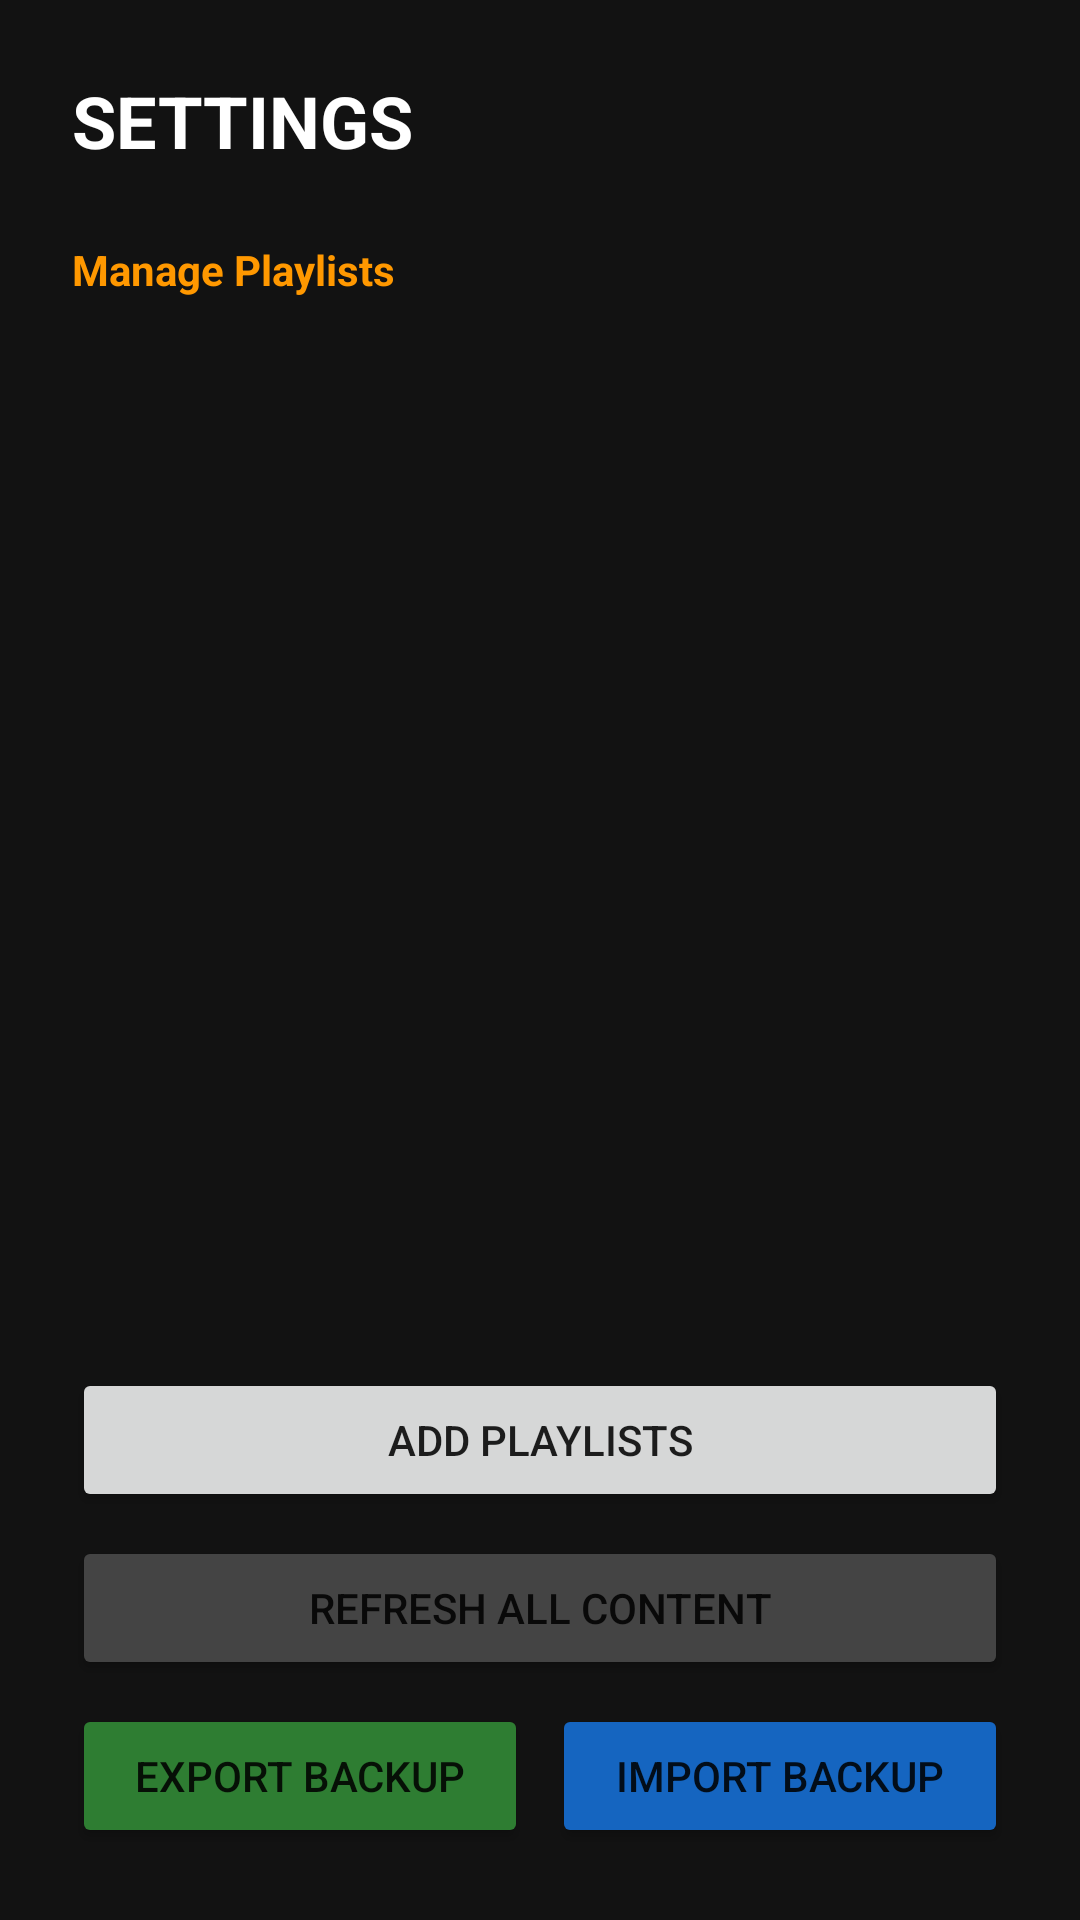

Write the Android layout XML for this screen, with the resource values it uses.
<!-- AndroidManifest.xml: activity theme Theme.MPDPlayer -->
<!-- res/layout/activity_settings.xml -->
<?xml version="1.0" encoding="utf-8"?>
<LinearLayout xmlns:android="http://schemas.android.com/apk/res/android"
    android:layout_width="match_parent"
    android:layout_height="match_parent"
    android:background="@color/background_dark"
    android:orientation="vertical"
    android:padding="24dp">

    <TextView
        android:layout_width="wrap_content"
        android:layout_height="wrap_content"
        android:text="SETTINGS"
        android:textColor="@color/text_primary"
        android:textSize="24sp"
        android:textStyle="bold"
        android:layout_marginBottom="24dp" />

    <TextView
        android:layout_width="wrap_content"
        android:layout_height="wrap_content"
        android:text="Manage Playlists"
        android:textColor="@color/colorAccent"
        android:textSize="14sp"
        android:textStyle="bold"
        android:layout_marginBottom="8dp"/>

    <androidx.recyclerview.widget.RecyclerView
        android:id="@+id/rvPlaylistsSettings"
        android:layout_width="match_parent"
        android:layout_height="0dp"
        android:layout_weight="1"
        android:layout_marginBottom="16dp"/>

    <Button
        android:id="@+id/btnAddMore"
        android:layout_width="match_parent"
        android:layout_height="wrap_content"
        android:text="Add Playlists"
        android:layout_marginBottom="8dp"/>

    <Button
        android:id="@+id/btnRefreshAll"
        android:layout_width="match_parent"
        android:layout_height="wrap_content"
        android:text="Refresh All Content"
        android:backgroundTint="#444444" />

    <LinearLayout
        android:layout_width="match_parent"
        android:layout_height="wrap_content"
        android:layout_marginTop="8dp"
        android:orientation="horizontal">

        <Button
            android:id="@+id/btnExportConfig"
            android:layout_width="0dp"
            android:layout_height="wrap_content"
            android:layout_weight="1"
            android:layout_marginEnd="4dp"
            android:text="Export Backup"
            android:backgroundTint="#2E7D32" />

        <Button
            android:id="@+id/btnImportConfig"
            android:layout_width="0dp"
            android:layout_height="wrap_content"
            android:layout_weight="1"
            android:layout_marginStart="4dp"
            android:text="Import Backup"
            android:backgroundTint="#1565C0" />
    </LinearLayout>

</LinearLayout>
<!-- resources referenced by this layout -->
<resources>
  <color name="background_dark">#FF121212</color>
  <color name="colorAccent">#FFFF9800</color>
  <color name="text_primary">#FFFFFFFF</color>
  <style name="Theme.MPDPlayer" parent="Theme.AppCompat.DayNight.NoActionBar">
          <item name="colorPrimary">#FF1A73E8</item>
          <item name="colorPrimaryDark">#FF1557B0</item>
          <item name="colorAccent">#FF1A73E8</item>
          <item name="android:statusBarColor">@android:color/transparent</item>
          <item name="android:navigationBarColor">@android:color/transparent</item>
          <item name="android:windowNoTitle">true</item>
          <item name="android:windowContentOverlay">@null</item>
          <item name="android:windowBackground">@color/background_dark</item>
      </style>
</resources>
